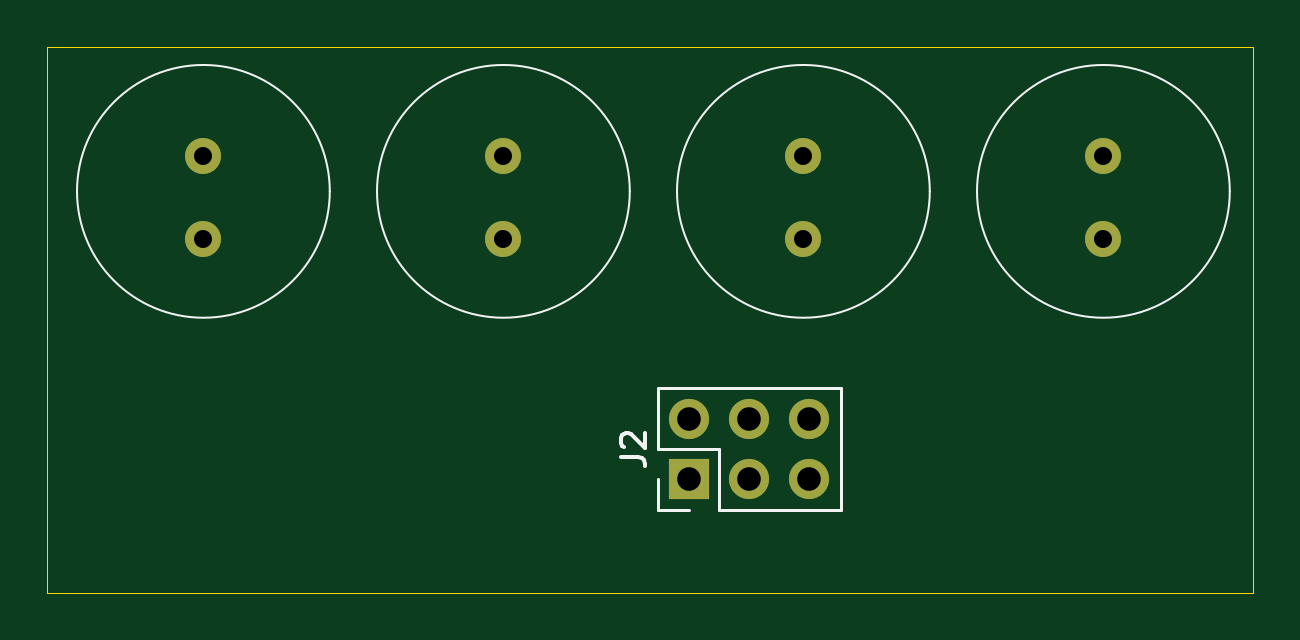
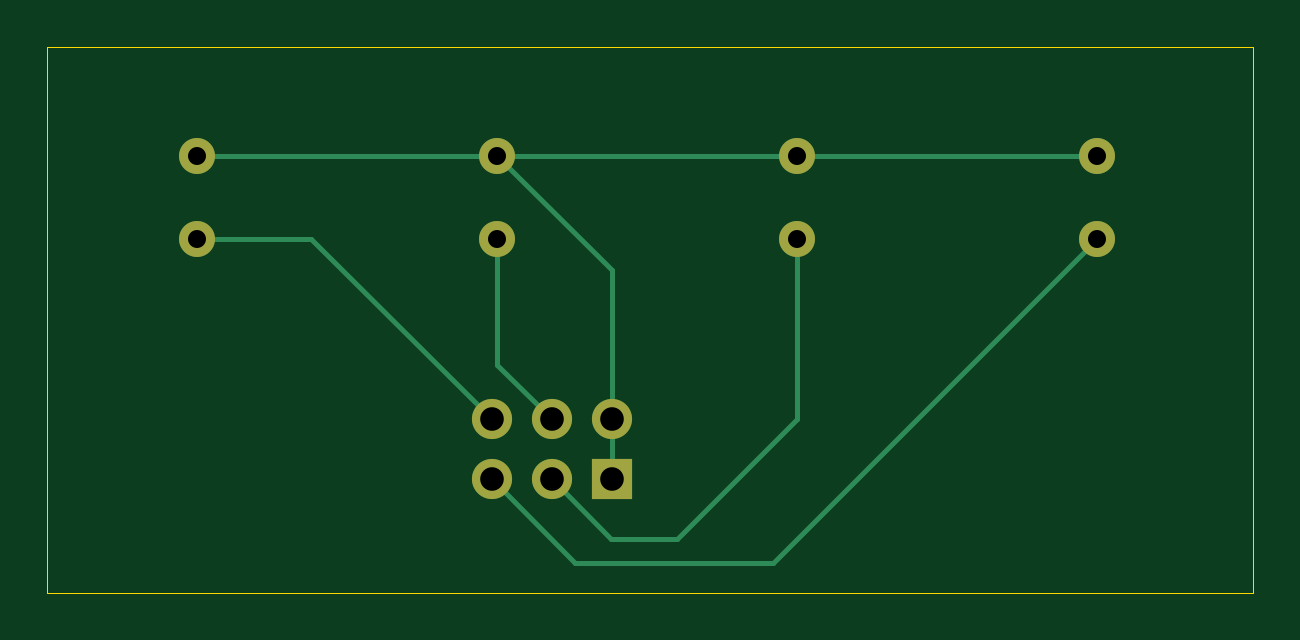
Circuit board: 10 layer files. Board 51.1 x 23.1 mm.
- bottom_copper: LED_board-B_Cu.gbr (2539 bytes)
- bottom_mask: LED_board-B_Mask.gbr (982 bytes)
- paste: LED_board-B_Paste.gbr (452 bytes)
- bottom_silk: LED_board-B_Silkscreen.gbr (453 bytes)
- outline: LED_board-Edge_Cuts.gbr (607 bytes)
- top_copper: LED_board-F_Cu.gbr (1486 bytes)
- top_mask: LED_board-F_Mask.gbr (982 bytes)
- paste: LED_board-F_Paste.gbr (452 bytes)
- top_silk: LED_board-F_Silkscreen.gbr (6295 bytes)
- drill: LED_board.drl (609 bytes)

=== bottom_copper: LED_board-B_Cu.gbr ===
%TF.GenerationSoftware,KiCad,Pcbnew,8.0.3*%
%TF.CreationDate,2024-08-21T15:11:05-06:00*%
%TF.ProjectId,LED_board,4c45445f-626f-4617-9264-2e6b69636164,rev?*%
%TF.SameCoordinates,Original*%
%TF.FileFunction,Copper,L2,Bot*%
%TF.FilePolarity,Positive*%
%FSLAX46Y46*%
G04 Gerber Fmt 4.6, Leading zero omitted, Abs format (unit mm)*
G04 Created by KiCad (PCBNEW 8.0.3) date 2024-08-21 15:11:05*
%MOMM*%
%LPD*%
G01*
G04 APERTURE LIST*
%TA.AperFunction,ComponentPad*%
%ADD10R,1.700000X1.700000*%
%TD*%
%TA.AperFunction,ComponentPad*%
%ADD11O,1.700000X1.700000*%
%TD*%
%TA.AperFunction,ComponentPad*%
%ADD12C,1.524000*%
%TD*%
%TA.AperFunction,Conductor*%
%ADD13C,0.200000*%
%TD*%
G04 APERTURE END LIST*
D10*
%TO.P,J2,1,Pin_1*%
%TO.N,GND*%
X152649000Y-71135000D03*
D11*
%TO.P,J2,2,Pin_2*%
X152649000Y-68595000D03*
%TO.P,J2,3,Pin_3*%
%TO.N,Net-(D2-A)*%
X155189000Y-71135000D03*
%TO.P,J2,4,Pin_4*%
%TO.N,Net-(D3-A)*%
X155189000Y-68595000D03*
%TO.P,J2,5,Pin_5*%
%TO.N,Net-(D1-A)*%
X157729000Y-71135000D03*
%TO.P,J2,6,Pin_6*%
%TO.N,Net-(D4-A)*%
X157729000Y-68595000D03*
%TD*%
D12*
%TO.P,D4,1,K*%
%TO.N,GND*%
X170180000Y-57460000D03*
%TO.P,D4,2,A*%
%TO.N,Net-(D4-A)*%
X170180000Y-60960000D03*
%TD*%
%TO.P,D3,1,K*%
%TO.N,GND*%
X157480000Y-57460000D03*
%TO.P,D3,2,A*%
%TO.N,Net-(D3-A)*%
X157480000Y-60960000D03*
%TD*%
%TO.P,D2,1,K*%
%TO.N,GND*%
X144780000Y-57460000D03*
%TO.P,D2,2,A*%
%TO.N,Net-(D2-A)*%
X144780000Y-60960000D03*
%TD*%
%TO.P,D1,1,K*%
%TO.N,GND*%
X132080000Y-57460000D03*
%TO.P,D1,2,A*%
%TO.N,Net-(D1-A)*%
X132080000Y-60960000D03*
%TD*%
D13*
%TO.N,Net-(D4-A)*%
X165364000Y-60960000D02*
X157729000Y-68595000D01*
X170180000Y-60960000D02*
X165364000Y-60960000D01*
%TO.N,Net-(D3-A)*%
X157480000Y-60960000D02*
X157480000Y-66304000D01*
X157480000Y-66304000D02*
X155189000Y-68595000D01*
%TO.N,Net-(D1-A)*%
X145796000Y-74676000D02*
X154188000Y-74676000D01*
X154188000Y-74676000D02*
X157729000Y-71135000D01*
X132080000Y-60960000D02*
X145796000Y-74676000D01*
%TO.N,Net-(D2-A)*%
X152664000Y-73660000D02*
X155189000Y-71135000D01*
X144780000Y-68580000D02*
X149860000Y-73660000D01*
X149860000Y-73660000D02*
X152664000Y-73660000D01*
X144780000Y-60960000D02*
X144780000Y-68580000D01*
%TO.N,GND*%
X152649000Y-68595000D02*
X152649000Y-71135000D01*
X157480000Y-57460000D02*
X152649000Y-62291000D01*
X152649000Y-62291000D02*
X152649000Y-68595000D01*
X157480000Y-57460000D02*
X170180000Y-57460000D01*
X144780000Y-57460000D02*
X157480000Y-57460000D01*
X132080000Y-57460000D02*
X144780000Y-57460000D01*
X144216000Y-57206000D02*
X144272000Y-57150000D01*
%TD*%
M02*

=== bottom_mask: LED_board-B_Mask.gbr ===
%TF.GenerationSoftware,KiCad,Pcbnew,8.0.3*%
%TF.CreationDate,2024-08-21T15:11:05-06:00*%
%TF.ProjectId,LED_board,4c45445f-626f-4617-9264-2e6b69636164,rev?*%
%TF.SameCoordinates,Original*%
%TF.FileFunction,Soldermask,Bot*%
%TF.FilePolarity,Negative*%
%FSLAX46Y46*%
G04 Gerber Fmt 4.6, Leading zero omitted, Abs format (unit mm)*
G04 Created by KiCad (PCBNEW 8.0.3) date 2024-08-21 15:11:05*
%MOMM*%
%LPD*%
G01*
G04 APERTURE LIST*
%ADD10R,1.700000X1.700000*%
%ADD11O,1.700000X1.700000*%
%ADD12C,1.524000*%
G04 APERTURE END LIST*
D10*
%TO.C,J2*%
X152649000Y-71135000D03*
D11*
X152649000Y-68595000D03*
X155189000Y-71135000D03*
X155189000Y-68595000D03*
X157729000Y-71135000D03*
X157729000Y-68595000D03*
%TD*%
D12*
%TO.C,D4*%
X170180000Y-57460000D03*
X170180000Y-60960000D03*
%TD*%
%TO.C,D3*%
X157480000Y-57460000D03*
X157480000Y-60960000D03*
%TD*%
%TO.C,D2*%
X144780000Y-57460000D03*
X144780000Y-60960000D03*
%TD*%
%TO.C,D1*%
X132080000Y-57460000D03*
X132080000Y-60960000D03*
%TD*%
M02*

=== paste: LED_board-B_Paste.gbr ===
%TF.GenerationSoftware,KiCad,Pcbnew,8.0.3*%
%TF.CreationDate,2024-08-21T15:11:05-06:00*%
%TF.ProjectId,LED_board,4c45445f-626f-4617-9264-2e6b69636164,rev?*%
%TF.SameCoordinates,Original*%
%TF.FileFunction,Paste,Bot*%
%TF.FilePolarity,Positive*%
%FSLAX46Y46*%
G04 Gerber Fmt 4.6, Leading zero omitted, Abs format (unit mm)*
G04 Created by KiCad (PCBNEW 8.0.3) date 2024-08-21 15:11:05*
%MOMM*%
%LPD*%
G01*
G04 APERTURE LIST*
G04 APERTURE END LIST*
M02*

=== bottom_silk: LED_board-B_Silkscreen.gbr ===
%TF.GenerationSoftware,KiCad,Pcbnew,8.0.3*%
%TF.CreationDate,2024-08-21T15:11:05-06:00*%
%TF.ProjectId,LED_board,4c45445f-626f-4617-9264-2e6b69636164,rev?*%
%TF.SameCoordinates,Original*%
%TF.FileFunction,Legend,Bot*%
%TF.FilePolarity,Positive*%
%FSLAX46Y46*%
G04 Gerber Fmt 4.6, Leading zero omitted, Abs format (unit mm)*
G04 Created by KiCad (PCBNEW 8.0.3) date 2024-08-21 15:11:05*
%MOMM*%
%LPD*%
G01*
G04 APERTURE LIST*
G04 APERTURE END LIST*
M02*

=== outline: LED_board-Edge_Cuts.gbr ===
%TF.GenerationSoftware,KiCad,Pcbnew,8.0.3*%
%TF.CreationDate,2024-08-21T15:11:05-06:00*%
%TF.ProjectId,LED_board,4c45445f-626f-4617-9264-2e6b69636164,rev?*%
%TF.SameCoordinates,Original*%
%TF.FileFunction,Profile,NP*%
%FSLAX46Y46*%
G04 Gerber Fmt 4.6, Leading zero omitted, Abs format (unit mm)*
G04 Created by KiCad (PCBNEW 8.0.3) date 2024-08-21 15:11:05*
%MOMM*%
%LPD*%
G01*
G04 APERTURE LIST*
%TA.AperFunction,Profile*%
%ADD10C,0.050000*%
%TD*%
G04 APERTURE END LIST*
D10*
X125476000Y-52832000D02*
X176530000Y-52832000D01*
X176530000Y-75946000D01*
X125476000Y-75946000D01*
X125476000Y-52832000D01*
M02*

=== top_copper: LED_board-F_Cu.gbr ===
%TF.GenerationSoftware,KiCad,Pcbnew,8.0.3*%
%TF.CreationDate,2024-08-21T15:11:05-06:00*%
%TF.ProjectId,LED_board,4c45445f-626f-4617-9264-2e6b69636164,rev?*%
%TF.SameCoordinates,Original*%
%TF.FileFunction,Copper,L1,Top*%
%TF.FilePolarity,Positive*%
%FSLAX46Y46*%
G04 Gerber Fmt 4.6, Leading zero omitted, Abs format (unit mm)*
G04 Created by KiCad (PCBNEW 8.0.3) date 2024-08-21 15:11:05*
%MOMM*%
%LPD*%
G01*
G04 APERTURE LIST*
%TA.AperFunction,ComponentPad*%
%ADD10R,1.700000X1.700000*%
%TD*%
%TA.AperFunction,ComponentPad*%
%ADD11O,1.700000X1.700000*%
%TD*%
%TA.AperFunction,ComponentPad*%
%ADD12C,1.524000*%
%TD*%
G04 APERTURE END LIST*
D10*
%TO.P,J2,1,Pin_1*%
%TO.N,GND*%
X152649000Y-71135000D03*
D11*
%TO.P,J2,2,Pin_2*%
X152649000Y-68595000D03*
%TO.P,J2,3,Pin_3*%
%TO.N,Net-(D2-A)*%
X155189000Y-71135000D03*
%TO.P,J2,4,Pin_4*%
%TO.N,Net-(D3-A)*%
X155189000Y-68595000D03*
%TO.P,J2,5,Pin_5*%
%TO.N,Net-(D1-A)*%
X157729000Y-71135000D03*
%TO.P,J2,6,Pin_6*%
%TO.N,Net-(D4-A)*%
X157729000Y-68595000D03*
%TD*%
D12*
%TO.P,D4,1,K*%
%TO.N,GND*%
X170180000Y-57460000D03*
%TO.P,D4,2,A*%
%TO.N,Net-(D4-A)*%
X170180000Y-60960000D03*
%TD*%
%TO.P,D3,1,K*%
%TO.N,GND*%
X157480000Y-57460000D03*
%TO.P,D3,2,A*%
%TO.N,Net-(D3-A)*%
X157480000Y-60960000D03*
%TD*%
%TO.P,D2,1,K*%
%TO.N,GND*%
X144780000Y-57460000D03*
%TO.P,D2,2,A*%
%TO.N,Net-(D2-A)*%
X144780000Y-60960000D03*
%TD*%
%TO.P,D1,1,K*%
%TO.N,GND*%
X132080000Y-57460000D03*
%TO.P,D1,2,A*%
%TO.N,Net-(D1-A)*%
X132080000Y-60960000D03*
%TD*%
M02*

=== top_mask: LED_board-F_Mask.gbr ===
%TF.GenerationSoftware,KiCad,Pcbnew,8.0.3*%
%TF.CreationDate,2024-08-21T15:11:05-06:00*%
%TF.ProjectId,LED_board,4c45445f-626f-4617-9264-2e6b69636164,rev?*%
%TF.SameCoordinates,Original*%
%TF.FileFunction,Soldermask,Top*%
%TF.FilePolarity,Negative*%
%FSLAX46Y46*%
G04 Gerber Fmt 4.6, Leading zero omitted, Abs format (unit mm)*
G04 Created by KiCad (PCBNEW 8.0.3) date 2024-08-21 15:11:05*
%MOMM*%
%LPD*%
G01*
G04 APERTURE LIST*
%ADD10R,1.700000X1.700000*%
%ADD11O,1.700000X1.700000*%
%ADD12C,1.524000*%
G04 APERTURE END LIST*
D10*
%TO.C,J2*%
X152649000Y-71135000D03*
D11*
X152649000Y-68595000D03*
X155189000Y-71135000D03*
X155189000Y-68595000D03*
X157729000Y-71135000D03*
X157729000Y-68595000D03*
%TD*%
D12*
%TO.C,D4*%
X170180000Y-57460000D03*
X170180000Y-60960000D03*
%TD*%
%TO.C,D3*%
X157480000Y-57460000D03*
X157480000Y-60960000D03*
%TD*%
%TO.C,D2*%
X144780000Y-57460000D03*
X144780000Y-60960000D03*
%TD*%
%TO.C,D1*%
X132080000Y-57460000D03*
X132080000Y-60960000D03*
%TD*%
M02*

=== paste: LED_board-F_Paste.gbr ===
%TF.GenerationSoftware,KiCad,Pcbnew,8.0.3*%
%TF.CreationDate,2024-08-21T15:11:05-06:00*%
%TF.ProjectId,LED_board,4c45445f-626f-4617-9264-2e6b69636164,rev?*%
%TF.SameCoordinates,Original*%
%TF.FileFunction,Paste,Top*%
%TF.FilePolarity,Positive*%
%FSLAX46Y46*%
G04 Gerber Fmt 4.6, Leading zero omitted, Abs format (unit mm)*
G04 Created by KiCad (PCBNEW 8.0.3) date 2024-08-21 15:11:05*
%MOMM*%
%LPD*%
G01*
G04 APERTURE LIST*
G04 APERTURE END LIST*
M02*

=== top_silk: LED_board-F_Silkscreen.gbr ===
%TF.GenerationSoftware,KiCad,Pcbnew,8.0.3*%
%TF.CreationDate,2024-08-21T15:11:05-06:00*%
%TF.ProjectId,LED_board,4c45445f-626f-4617-9264-2e6b69636164,rev?*%
%TF.SameCoordinates,Original*%
%TF.FileFunction,Legend,Top*%
%TF.FilePolarity,Positive*%
%FSLAX46Y46*%
G04 Gerber Fmt 4.6, Leading zero omitted, Abs format (unit mm)*
G04 Created by KiCad (PCBNEW 8.0.3) date 2024-08-21 15:11:05*
%MOMM*%
%LPD*%
G01*
G04 APERTURE LIST*
%ADD10C,0.150000*%
%ADD11C,0.100000*%
%ADD12C,0.120000*%
G04 APERTURE END LIST*
D10*
X149773819Y-70198333D02*
X150488104Y-70198333D01*
X150488104Y-70198333D02*
X150630961Y-70245952D01*
X150630961Y-70245952D02*
X150726200Y-70341190D01*
X150726200Y-70341190D02*
X150773819Y-70484047D01*
X150773819Y-70484047D02*
X150773819Y-70579285D01*
X149869057Y-69769761D02*
X149821438Y-69722142D01*
X149821438Y-69722142D02*
X149773819Y-69626904D01*
X149773819Y-69626904D02*
X149773819Y-69388809D01*
X149773819Y-69388809D02*
X149821438Y-69293571D01*
X149821438Y-69293571D02*
X149869057Y-69245952D01*
X149869057Y-69245952D02*
X149964295Y-69198333D01*
X149964295Y-69198333D02*
X150059533Y-69198333D01*
X150059533Y-69198333D02*
X150202390Y-69245952D01*
X150202390Y-69245952D02*
X150773819Y-69817380D01*
X150773819Y-69817380D02*
X150773819Y-69198333D01*
D11*
X169441905Y-34167419D02*
X169441905Y-33167419D01*
X169441905Y-33167419D02*
X169680000Y-33167419D01*
X169680000Y-33167419D02*
X169822857Y-33215038D01*
X169822857Y-33215038D02*
X169918095Y-33310276D01*
X169918095Y-33310276D02*
X169965714Y-33405514D01*
X169965714Y-33405514D02*
X170013333Y-33595990D01*
X170013333Y-33595990D02*
X170013333Y-33738847D01*
X170013333Y-33738847D02*
X169965714Y-33929323D01*
X169965714Y-33929323D02*
X169918095Y-34024561D01*
X169918095Y-34024561D02*
X169822857Y-34119800D01*
X169822857Y-34119800D02*
X169680000Y-34167419D01*
X169680000Y-34167419D02*
X169441905Y-34167419D01*
X170870476Y-33500752D02*
X170870476Y-34167419D01*
X170632381Y-33119800D02*
X170394286Y-33834085D01*
X170394286Y-33834085D02*
X171013333Y-33834085D01*
X156741905Y-34167419D02*
X156741905Y-33167419D01*
X156741905Y-33167419D02*
X156980000Y-33167419D01*
X156980000Y-33167419D02*
X157122857Y-33215038D01*
X157122857Y-33215038D02*
X157218095Y-33310276D01*
X157218095Y-33310276D02*
X157265714Y-33405514D01*
X157265714Y-33405514D02*
X157313333Y-33595990D01*
X157313333Y-33595990D02*
X157313333Y-33738847D01*
X157313333Y-33738847D02*
X157265714Y-33929323D01*
X157265714Y-33929323D02*
X157218095Y-34024561D01*
X157218095Y-34024561D02*
X157122857Y-34119800D01*
X157122857Y-34119800D02*
X156980000Y-34167419D01*
X156980000Y-34167419D02*
X156741905Y-34167419D01*
X157646667Y-33167419D02*
X158265714Y-33167419D01*
X158265714Y-33167419D02*
X157932381Y-33548371D01*
X157932381Y-33548371D02*
X158075238Y-33548371D01*
X158075238Y-33548371D02*
X158170476Y-33595990D01*
X158170476Y-33595990D02*
X158218095Y-33643609D01*
X158218095Y-33643609D02*
X158265714Y-33738847D01*
X158265714Y-33738847D02*
X158265714Y-33976942D01*
X158265714Y-33976942D02*
X158218095Y-34072180D01*
X158218095Y-34072180D02*
X158170476Y-34119800D01*
X158170476Y-34119800D02*
X158075238Y-34167419D01*
X158075238Y-34167419D02*
X157789524Y-34167419D01*
X157789524Y-34167419D02*
X157694286Y-34119800D01*
X157694286Y-34119800D02*
X157646667Y-34072180D01*
X144041905Y-34167419D02*
X144041905Y-33167419D01*
X144041905Y-33167419D02*
X144280000Y-33167419D01*
X144280000Y-33167419D02*
X144422857Y-33215038D01*
X144422857Y-33215038D02*
X144518095Y-33310276D01*
X144518095Y-33310276D02*
X144565714Y-33405514D01*
X144565714Y-33405514D02*
X144613333Y-33595990D01*
X144613333Y-33595990D02*
X144613333Y-33738847D01*
X144613333Y-33738847D02*
X144565714Y-33929323D01*
X144565714Y-33929323D02*
X144518095Y-34024561D01*
X144518095Y-34024561D02*
X144422857Y-34119800D01*
X144422857Y-34119800D02*
X144280000Y-34167419D01*
X144280000Y-34167419D02*
X144041905Y-34167419D01*
X144994286Y-33262657D02*
X145041905Y-33215038D01*
X145041905Y-33215038D02*
X145137143Y-33167419D01*
X145137143Y-33167419D02*
X145375238Y-33167419D01*
X145375238Y-33167419D02*
X145470476Y-33215038D01*
X145470476Y-33215038D02*
X145518095Y-33262657D01*
X145518095Y-33262657D02*
X145565714Y-33357895D01*
X145565714Y-33357895D02*
X145565714Y-33453133D01*
X145565714Y-33453133D02*
X145518095Y-33595990D01*
X145518095Y-33595990D02*
X144946667Y-34167419D01*
X144946667Y-34167419D02*
X145565714Y-34167419D01*
X131341905Y-34167419D02*
X131341905Y-33167419D01*
X131341905Y-33167419D02*
X131580000Y-33167419D01*
X131580000Y-33167419D02*
X131722857Y-33215038D01*
X131722857Y-33215038D02*
X131818095Y-33310276D01*
X131818095Y-33310276D02*
X131865714Y-33405514D01*
X131865714Y-33405514D02*
X131913333Y-33595990D01*
X131913333Y-33595990D02*
X131913333Y-33738847D01*
X131913333Y-33738847D02*
X131865714Y-33929323D01*
X131865714Y-33929323D02*
X131818095Y-34024561D01*
X131818095Y-34024561D02*
X131722857Y-34119800D01*
X131722857Y-34119800D02*
X131580000Y-34167419D01*
X131580000Y-34167419D02*
X131341905Y-34167419D01*
X132865714Y-34167419D02*
X132294286Y-34167419D01*
X132580000Y-34167419D02*
X132580000Y-33167419D01*
X132580000Y-33167419D02*
X132484762Y-33310276D01*
X132484762Y-33310276D02*
X132389524Y-33405514D01*
X132389524Y-33405514D02*
X132294286Y-33453133D01*
D12*
%TO.C,J2*%
X151319000Y-72465000D02*
X151319000Y-71135000D01*
X152649000Y-72465000D02*
X151319000Y-72465000D01*
X153919000Y-72465000D02*
X159059000Y-72465000D01*
X153919000Y-72465000D02*
X153919000Y-69865000D01*
X159059000Y-72465000D02*
X159059000Y-67265000D01*
X151319000Y-69865000D02*
X151319000Y-67265000D01*
X153919000Y-69865000D02*
X151319000Y-69865000D01*
X151319000Y-67265000D02*
X159059000Y-67265000D01*
D11*
%TO.C,D4*%
X175530000Y-58960000D02*
G75*
G02*
X164830000Y-58960000I-5350000J0D01*
G01*
X164830000Y-58960000D02*
G75*
G02*
X175530000Y-58960000I5350000J0D01*
G01*
%TO.C,D3*%
X162830000Y-58960000D02*
G75*
G02*
X152130000Y-58960000I-5350000J0D01*
G01*
X152130000Y-58960000D02*
G75*
G02*
X162830000Y-58960000I5350000J0D01*
G01*
%TO.C,D2*%
X150130000Y-58960000D02*
G75*
G02*
X139430000Y-58960000I-5350000J0D01*
G01*
X139430000Y-58960000D02*
G75*
G02*
X150130000Y-58960000I5350000J0D01*
G01*
%TO.C,D1*%
X137430000Y-58960000D02*
G75*
G02*
X126730000Y-58960000I-5350000J0D01*
G01*
X126730000Y-58960000D02*
G75*
G02*
X137430000Y-58960000I5350000J0D01*
G01*
%TD*%
M02*

=== drill: LED_board.drl ===
M48
; DRILL file {KiCad 8.0.3} date 2024-08-21T15:11:17-0600
; FORMAT={-:-/ absolute / metric / decimal}
; #@! TF.CreationDate,2024-08-21T15:11:17-06:00
; #@! TF.GenerationSoftware,Kicad,Pcbnew,8.0.3
; #@! TF.FileFunction,MixedPlating,1,2
FMAT,2
METRIC
; #@! TA.AperFunction,Plated,PTH,ComponentDrill
T1C0.762
; #@! TA.AperFunction,Plated,PTH,ComponentDrill
T2C1.000
%
G90
G05
T1
X132.08Y-57.46
X132.08Y-60.96
X144.78Y-57.46
X144.78Y-60.96
X157.48Y-57.46
X157.48Y-60.96
X170.18Y-57.46
X170.18Y-60.96
T2
X152.649Y-68.595
X152.649Y-71.135
X155.189Y-68.595
X155.189Y-71.135
X157.729Y-68.595
X157.729Y-71.135
M30

